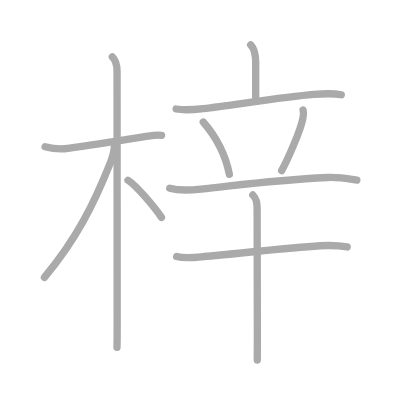
t = 0.00 s
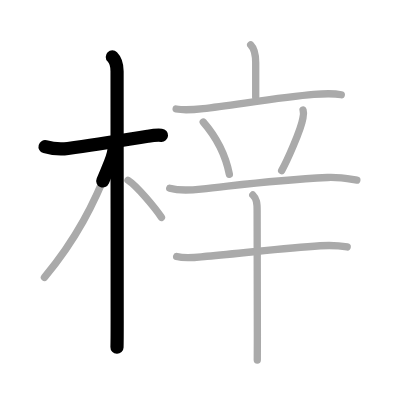
t = 2.25 s
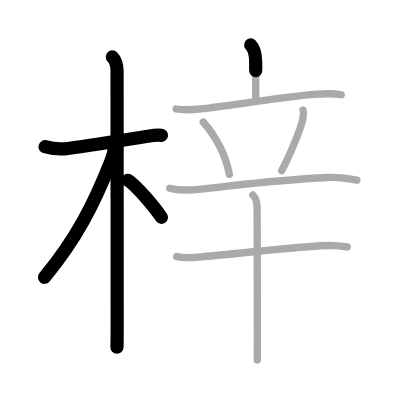
t = 4.50 s
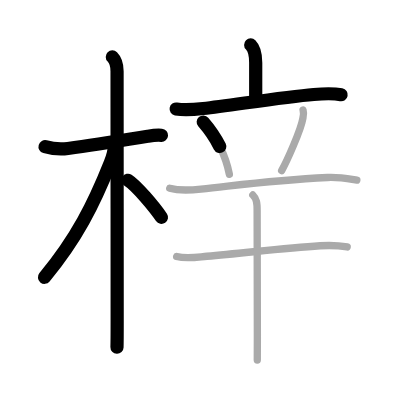
t = 6.50 s
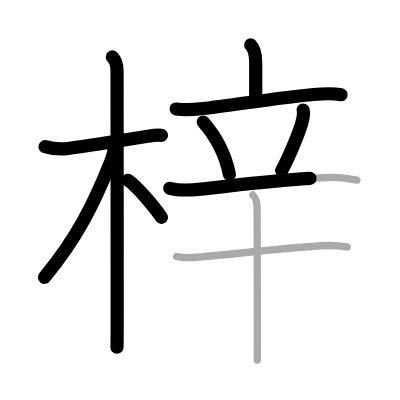
t = 8.75 s
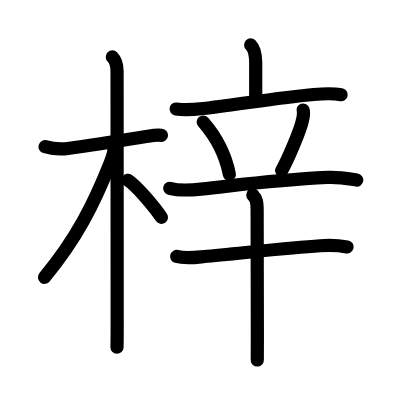
t = 11.00 s

The animated SVG that drew these frames (rendered in a browser with its animation timeline set to each time). Animation: 11 SMIL elements (animate=11); one cycle of 11.00 s.

<?xml version="1.0" standalone="no"?>
<!DOCTYPE svg PUBLIC "-//W3C//DTD SVG 1.1//EN"   "http://www.w3.org/Graphics/SVG/1.1/DTD/svg11.dtd">
<svg width="400px" height="400px"  version="1.1" xmlns="http://www.w3.org/2000/svg">
  <defs>
    <marker id="Triangle" viewBox="0 0 10 10" refX="0" refY="5" markerUnits="strokeWidth" markerWidth="3" style="stroke-opacity:0%;fill:#aaaaaa;" markerHeight="2" orient="auto">
      <path d="M 0 0 L 10 5 L 0 10 z" />
    </marker>
    
    <marker id="Arrow" viewBox="0 0 10 10" refX="5" refY="5" markerUnits="strokeWidth" markerWidth="1.8" style="stroke-opacity:0%;fill:#770000;" markerHeight="2" orient="auto">
      <path d="M 0 4 L 6 4 L 4 1 L 10 5 L 4 9 L 6 6 L 0 6 z" />
        <circle cx="5" cy="5" r="5" />
      </marker>
    
    <marker id="TriangleRed" viewBox="0 0 10 10" refX="0" refY="5" markerUnits="strokeWidth" markerWidth="3" style="stroke-opacity:0%;fill:#CC0000;" markerHeight="2" orient="auto">
      <path d="M 0 0 L 10 5 L 0 10 z" />
    </marker>
    
    <marker id="ArrowRed" viewBox="0 0 10 10" refX="5" refY="5" markerUnits="strokeWidth" markerWidth="1.8" style="stroke-opacity:0%;fill:#CC0000;" markerHeight="2" orient="auto">
      <path d="M 0 4 L 6 4 L 4 1 L 10 5 L 4 9 L 6 6 L 0 6 z" />
        <circle cx="5" cy="5" r="5" />
      </marker>
    
  </defs>
  
  <path style="fill:#ffffff; fill-opacity:100%; fill-rule:evenodd; stroke-width:0;" d="M 0 0 L 400px 0 L 400px 400px L 0 400px L 0 0" />

  <g transform="scale(3.6697247706422 3.6697247706422)">
<path style="fill:none; fill-opacity:0%; fill-rule:evenodd; stroke:#aaaaaa; stroke-opacity:100%; stroke-width: 1.5pt; stroke-linejoin:round; stroke-linecap:round;" d="M12.28 39.97c2.35 0.66 4.83 0.68 6.22 0.49c7.88-1.08 15.5-2.33 21.79-3.34c0.92-0.15 2.21-0.37 3.73-0.25"></path>
<path style="fill:none; fill-opacity:0%; fill-rule:evenodd; stroke:#aaaaaa; stroke-opacity:100%; stroke-width: 1.5pt; stroke-linejoin:round; stroke-linecap:round;" d="M30.61 15.5c1.07 1.07 1.29 2.5 1.29 3.92c0 3.21 0.03 49.58 0.03 67.83c0 3.56-0.02 6.44-0.05 7.38"></path>
<path style="fill:none; fill-opacity:0%; fill-rule:evenodd; stroke:#aaaaaa; stroke-opacity:100%; stroke-width: 1.5pt; stroke-linejoin:round; stroke-linecap:round;" d="M31.19 39.53c0 1.47-0.53 3.32-1.13 4.83C25.55 55.68 20.88 65 12.11 75.59"></path>
<path style="fill:none; fill-opacity:0%; fill-rule:evenodd; stroke:#aaaaaa; stroke-opacity:100%; stroke-width: 1.5pt; stroke-linejoin:round; stroke-linecap:round;" d="M34.88 49.12c2.33 1.49 7.16 7.24 9.12 10.12"></path>
<path style="fill:none; fill-opacity:0%; fill-rule:evenodd; stroke:#aaaaaa; stroke-opacity:100%; stroke-width: 1.5pt; stroke-linejoin:round; stroke-linecap:round;" d="M68.31 12.25c1.09 1.09 1.37 2.62 1.37 4.85c0 3.05 0 5.4 0 9.4"></path>
<path style="fill:none; fill-opacity:0%; fill-rule:evenodd; stroke:#aaaaaa; stroke-opacity:100%; stroke-width: 1.5pt; stroke-linejoin:round; stroke-linecap:round;" d="M48 29.7c2.38 0.42 5.02 0.16 7.4-0.12c7.85-0.9 21.7-3.14 30.1-3.84c2.51-0.21 5.01-0.4 7.5 0.08"></path>
<path style="fill:none; fill-opacity:0%; fill-rule:evenodd; stroke:#aaaaaa; stroke-opacity:100%; stroke-width: 1.5pt; stroke-linejoin:round; stroke-linecap:round;" d="M55.38 33.25c4.61 5.31 6.38 10.5 7.12 14.25"></path>
<path style="fill:none; fill-opacity:0%; fill-rule:evenodd; stroke:#aaaaaa; stroke-opacity:100%; stroke-width: 1.5pt; stroke-linejoin:round; stroke-linecap:round;" d="M82.59 30c0.29 0.88 0.01 1.87-0.07 2.34c-0.55 3.18-4.4 11.73-5.77 14.16"></path>
<path style="fill:none; fill-opacity:0%; fill-rule:evenodd; stroke:#aaaaaa; stroke-opacity:100%; stroke-width: 1.5pt; stroke-linejoin:round; stroke-linecap:round;" d="M46.25 51.3c2.68 0.72 5.79 0.52 8.51 0.22c12.35-1.33 20.12-2.45 34.5-3.16c3.06-0.15 4.98 0.23 7.98 0.71"></path>
<path style="fill:none; fill-opacity:0%; fill-rule:evenodd; stroke:#aaaaaa; stroke-opacity:100%; stroke-width: 1.5pt; stroke-linejoin:round; stroke-linecap:round;" d="M48.14 69.88c2.61 0.75 5.62 0.18 8.25-0.05c10.46-0.89 20.92-2.24 30.86-2.86c2.49-0.16 4.89-0.11 7.36 0.32"></path>
<path style="fill:none; fill-opacity:0%; fill-rule:evenodd; stroke:#aaaaaa; stroke-opacity:100%; stroke-width: 1.5pt; stroke-linejoin:round; stroke-linecap:round;" d="M68.89 53.13c1.05 1.05 1.18 2.12 1.18 4.21c0 6.9 0.06 28.03 0.06 34.4c0 2.59-0.02 4.79-0.02 6.38"></path>

<path style="fill:none; fill-opacity:0%; fill-rule:evenodd; stroke:#000000; stroke-opacity:100%; stroke-width: 2.7pt; stroke-linejoin:round; stroke-linecap:round;" d="M12.28 39.97c2.35 0.66 4.83 0.68 6.22 0.49c7.88-1.08 15.5-2.33 21.79-3.34c0.92-0.15 2.21-0.37 3.73-0.25" pathLength="100" stroke-dashoffset="100" stroke-dasharray="100 105"><animate id="dashAnim1" attributeName="stroke-dashoffset" from="100" to="0" dur="1s" calcMode="linear" fill="freeze"/></path>
<path style="fill:none; fill-opacity:0%; fill-rule:evenodd; stroke:#000000; stroke-opacity:100%; stroke-width: 2.7pt; stroke-linejoin:round; stroke-linecap:round;" d="M30.61 15.5c1.07 1.07 1.29 2.5 1.29 3.92c0 3.21 0.03 49.58 0.03 67.83c0 3.56-0.02 6.44-0.05 7.38" pathLength="100" stroke-dashoffset="100" stroke-dasharray="100 105"><animate id="dashAnim2" attributeName="stroke-dashoffset" from="100" to="0" dur="1s" calcMode="linear" begin="dashAnim1.end" fill="freeze"/></path>
<path style="fill:none; fill-opacity:0%; fill-rule:evenodd; stroke:#000000; stroke-opacity:100%; stroke-width: 2.7pt; stroke-linejoin:round; stroke-linecap:round;" d="M31.19 39.53c0 1.47-0.53 3.32-1.13 4.83C25.55 55.68 20.88 65 12.11 75.59" pathLength="100" stroke-dashoffset="100" stroke-dasharray="100 105"><animate id="dashAnim3" attributeName="stroke-dashoffset" from="100" to="0" dur="1s" calcMode="linear" begin="dashAnim2.end" fill="freeze"/></path>
<path style="fill:none; fill-opacity:0%; fill-rule:evenodd; stroke:#000000; stroke-opacity:100%; stroke-width: 2.7pt; stroke-linejoin:round; stroke-linecap:round;" d="M34.88 49.12c2.33 1.49 7.16 7.24 9.12 10.12" pathLength="100" stroke-dashoffset="100" stroke-dasharray="100 105"><animate id="dashAnim4" attributeName="stroke-dashoffset" from="100" to="0" dur="1s" calcMode="linear" begin="dashAnim3.end" fill="freeze"/></path>
<path style="fill:none; fill-opacity:0%; fill-rule:evenodd; stroke:#000000; stroke-opacity:100%; stroke-width: 2.7pt; stroke-linejoin:round; stroke-linecap:round;" d="M68.31 12.25c1.09 1.09 1.37 2.62 1.37 4.85c0 3.05 0 5.4 0 9.4" pathLength="100" stroke-dashoffset="100" stroke-dasharray="100 105"><animate id="dashAnim5" attributeName="stroke-dashoffset" from="100" to="0" dur="1s" calcMode="linear" begin="dashAnim4.end" fill="freeze"/></path>
<path style="fill:none; fill-opacity:0%; fill-rule:evenodd; stroke:#000000; stroke-opacity:100%; stroke-width: 2.7pt; stroke-linejoin:round; stroke-linecap:round;" d="M48 29.7c2.38 0.42 5.02 0.16 7.4-0.12c7.85-0.9 21.7-3.14 30.1-3.84c2.51-0.21 5.01-0.4 7.5 0.08" pathLength="100" stroke-dashoffset="100" stroke-dasharray="100 105"><animate id="dashAnim6" attributeName="stroke-dashoffset" from="100" to="0" dur="1s" calcMode="linear" begin="dashAnim5.end" fill="freeze"/></path>
<path style="fill:none; fill-opacity:0%; fill-rule:evenodd; stroke:#000000; stroke-opacity:100%; stroke-width: 2.7pt; stroke-linejoin:round; stroke-linecap:round;" d="M55.38 33.25c4.61 5.31 6.38 10.5 7.12 14.25" pathLength="100" stroke-dashoffset="100" stroke-dasharray="100 105"><animate id="dashAnim7" attributeName="stroke-dashoffset" from="100" to="0" dur="1s" calcMode="linear" begin="dashAnim6.end" fill="freeze"/></path>
<path style="fill:none; fill-opacity:0%; fill-rule:evenodd; stroke:#000000; stroke-opacity:100%; stroke-width: 2.7pt; stroke-linejoin:round; stroke-linecap:round;" d="M82.59 30c0.29 0.88 0.01 1.87-0.07 2.34c-0.55 3.18-4.4 11.73-5.77 14.16" pathLength="100" stroke-dashoffset="100" stroke-dasharray="100 105"><animate id="dashAnim8" attributeName="stroke-dashoffset" from="100" to="0" dur="1s" calcMode="linear" begin="dashAnim7.end" fill="freeze"/></path>
<path style="fill:none; fill-opacity:0%; fill-rule:evenodd; stroke:#000000; stroke-opacity:100%; stroke-width: 2.7pt; stroke-linejoin:round; stroke-linecap:round;" d="M46.25 51.3c2.68 0.72 5.79 0.52 8.51 0.22c12.35-1.33 20.12-2.45 34.5-3.16c3.06-0.15 4.98 0.23 7.98 0.71" pathLength="100" stroke-dashoffset="100" stroke-dasharray="100 105"><animate id="dashAnim9" attributeName="stroke-dashoffset" from="100" to="0" dur="1s" calcMode="linear" begin="dashAnim8.end" fill="freeze"/></path>
<path style="fill:none; fill-opacity:0%; fill-rule:evenodd; stroke:#000000; stroke-opacity:100%; stroke-width: 2.7pt; stroke-linejoin:round; stroke-linecap:round;" d="M48.14 69.88c2.61 0.75 5.62 0.18 8.25-0.05c10.46-0.89 20.92-2.24 30.86-2.86c2.49-0.16 4.89-0.11 7.36 0.32" pathLength="100" stroke-dashoffset="100" stroke-dasharray="100 105"><animate id="dashAnim10" attributeName="stroke-dashoffset" from="100" to="0" dur="1s" calcMode="linear" begin="dashAnim9.end" fill="freeze"/></path>
<path style="fill:none; fill-opacity:0%; fill-rule:evenodd; stroke:#000000; stroke-opacity:100%; stroke-width: 2.7pt; stroke-linejoin:round; stroke-linecap:round;" d="M68.89 53.13c1.05 1.05 1.18 2.12 1.18 4.21c0 6.9 0.06 28.03 0.06 34.4c0 2.59-0.02 4.79-0.02 6.38" pathLength="100" stroke-dashoffset="100" stroke-dasharray="100 105"><animate id="dashAnim11" attributeName="stroke-dashoffset" from="100" to="0" dur="1s" calcMode="linear" begin="dashAnim10.end" fill="freeze"/></path>

</g>

</svg>  
          
